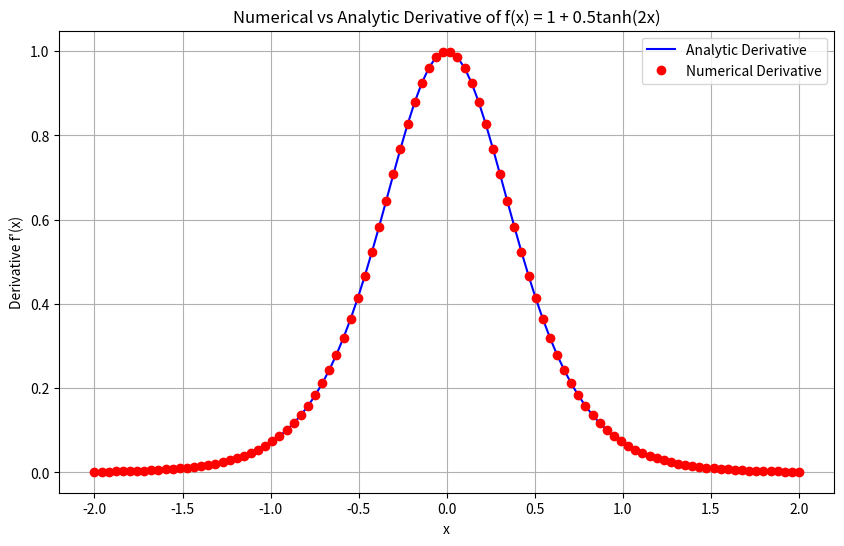

Recreate this plot in Python.
import numpy as np
import matplotlib.pyplot as plt
import math

def f(x):
    return 1 + 0.5*math.tanh(2*x)

# Central difference method for numerical derivative
def central_difference(x, h=1e-5):
    return (f(x + h) - f(x - h)) / (2 * h)

def analytic_der(x):
    return 1/(math.cosh(2*x)**2)

# Generate x values in the range -2 <= x <= 2
x_values = np.linspace(-2, 2, 100)


# Compute numerical and analytic derivatives
numerical_derivative = [central_difference(x) for x in x_values]
analytic_derivative = [analytic_der(x) for x in x_values]



# Plot the results
plt.figure(figsize = [10,6] )
plt.plot(x_values, analytic_derivative, label='Analytic Derivative', color='blue', linestyle='-')
plt.plot(x_values, numerical_derivative, label='Numerical Derivative', color='red', linestyle='None', marker='o')

plt.title('Numerical vs Analytic Derivative of f(x) = 1 + 0.5tanh(2x)')
plt.xlabel('x')
plt.ylabel('Derivative f\'(x)')
plt.legend()
plt.grid(True)
plt.show()


